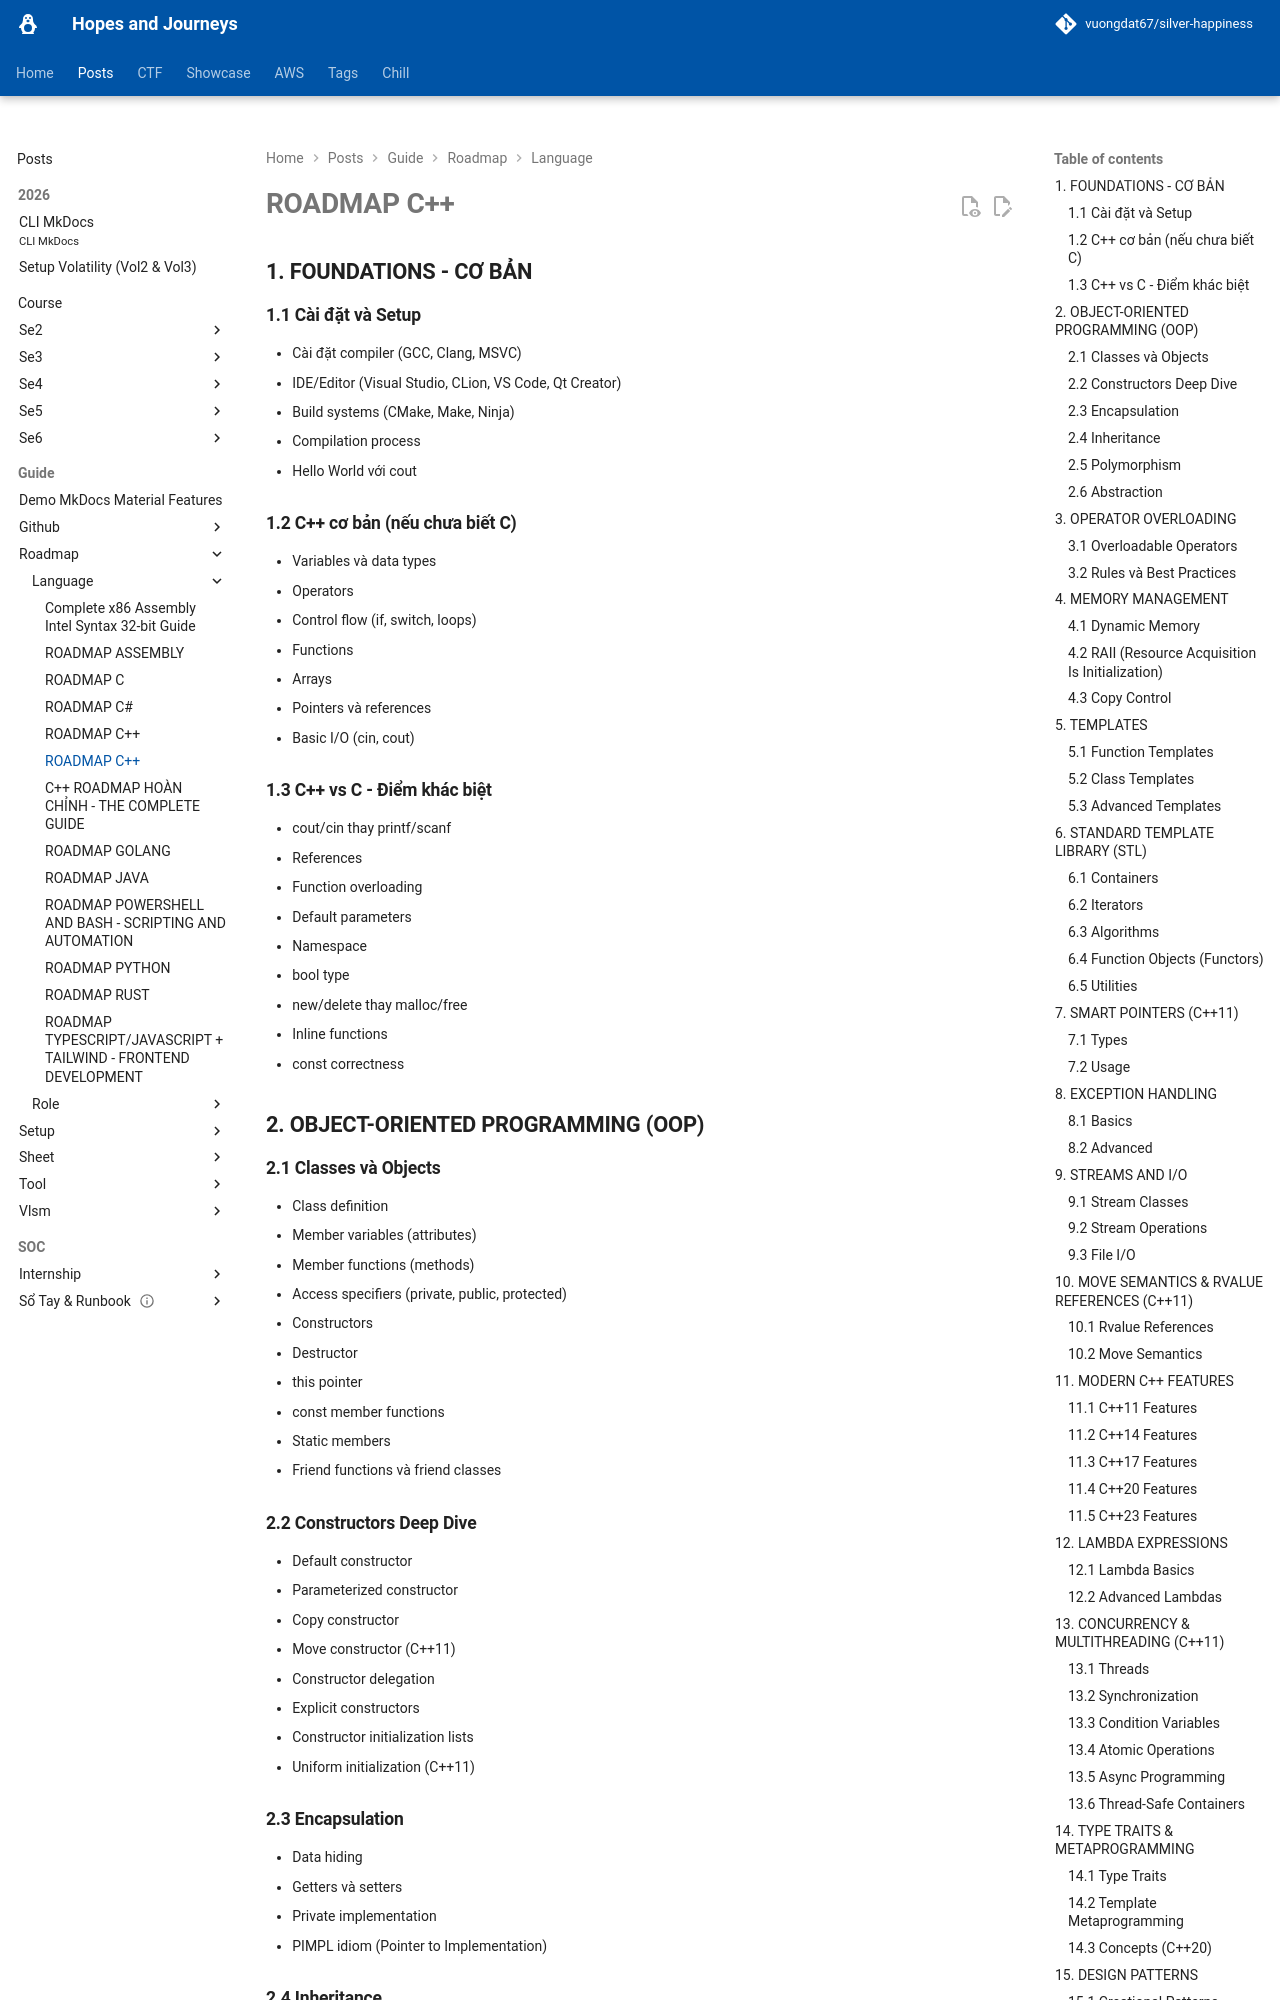

repository: vuongdat67/silver-happiness · page: posts/guide/roadmap/language/c++2/index.html · generator: mkdocs

# ROADMAP C++

## 1. FOUNDATIONS - CƠ BẢN

### 1.1 Cài đặt và Setup
- Cài đặt compiler (GCC, Clang, MSVC)
- IDE/Editor (Visual Studio, CLion, VS Code, Qt Creator)
- Build systems (CMake, Make, Ninja)
- Compilation process
- Hello World với cout

### 1.2 C++ cơ bản (nếu chưa biết C)
- Variables và data types
- Operators
- Control flow (if, switch, loops)
- Functions
- Arrays
- Pointers và references
- Basic I/O (cin, cout)

### 1.3 C++ vs C - Điểm khác biệt
- cout/cin thay printf/scanf
- References
- Function overloading
- Default parameters
- Namespace
- bool type
- new/delete thay malloc/free
- Inline functions
- const correctness

## 2. OBJECT-ORIENTED PROGRAMMING (OOP)

### 2.1 Classes và Objects
- Class definition
- Member variables (attributes)
- Member functions (methods)
- Access specifiers (private, public, protected)
- Constructors
- Destructor
- this pointer
- const member functions
- Static members
- Friend functions và friend classes

### 2.2 Constructors Deep Dive
- Default constructor
- Parameterized constructor
- Copy constructor
- Move constructor (C++11)
- Constructor delegation
- Explicit constructors
- Constructor initialization lists
- Uniform initialization (C++11)

### 2.3 Encapsulation
- Data hiding
- Getters và setters
- Private implementation
- PIMPL idiom (Pointer to Implementation)
